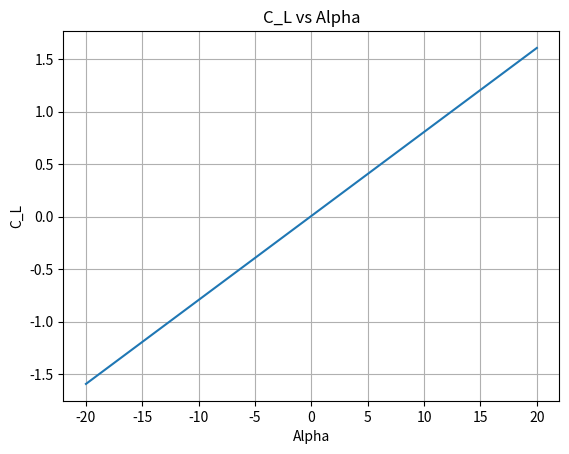
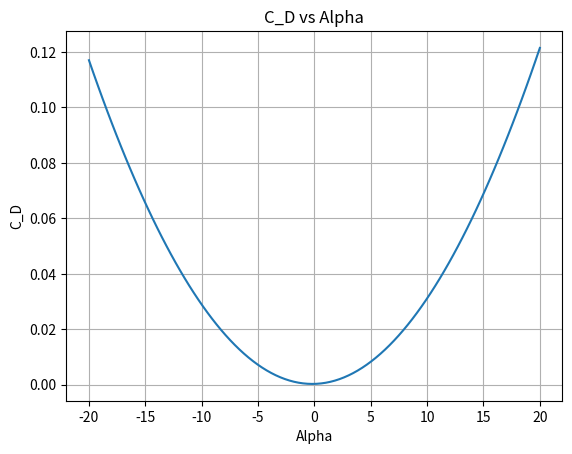
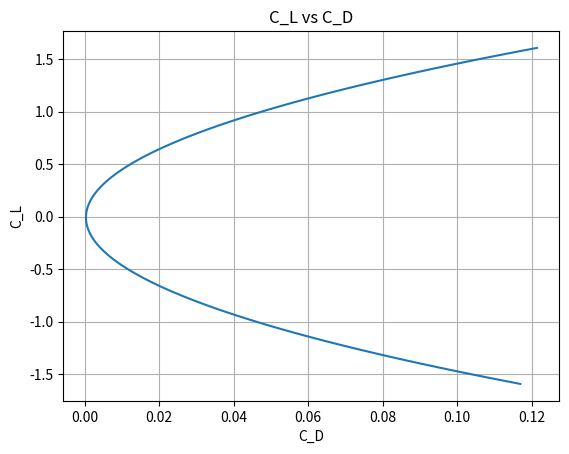
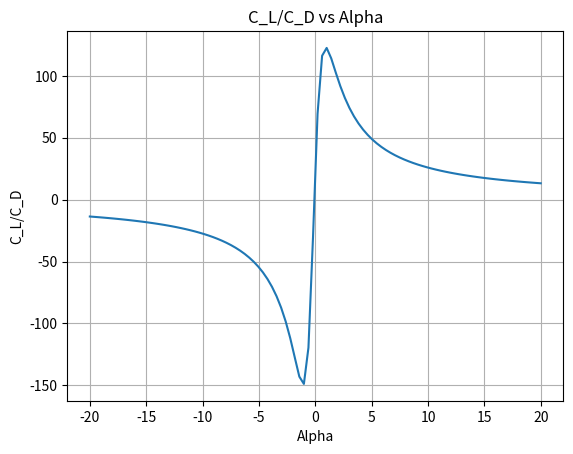

Reproduce these figures in Python, in order.
import numpy as np
import sympy as sp
import matplotlib.pyplot as plt
import math

plt.close('all')

# Given parameters. 
chord_root = 14.7 #m
chord_tip = 3.63 #m
# Chord parameters derived from https://aviation.stackexchange.com/questions/82188/what-is-the-exact-wing-chord-length-and-thickness-for-boeing-747#:~:text=As%20you%20can%20see%2C%20the,and%20wider%20with%20raked%20wingtips.

wingspan = 68.58 #m
AR = 6.97
sweep = 37 #deg
twist = 3 #deg
taper_ratio = chord_tip/chord_root
max_weight = 447700*9.81 #N
cruise_mach = .84
wing_area = 554 # m^2
density = 1.225 # kg/m^3

# Derived parameters
crusie_alt_speed_of_sound = math.sqrt(1.4*287*218.8)
crusie_speed = cruise_mach*crusie_alt_speed_of_sound

# Things derived from thin airfoil theory!
m0 = 6.28 # 1/rad
alpha_l_0 = -1.31 #deg

# Parameter to vary
n_coefficients = 10

# Creating temporary array to store the odd indexes since the wing is symmetric.
odd = np.arange(1,n_coefficients*2,step=2)
theta = np.linspace(0.01,np.pi/2,n_coefficients)

# Function definitions!
def theta_to_y(theta):
    return .5*wingspan*np.cos(theta)

def aoa_vs_span(alpha,y):
    return math.radians(alpha - twist*y/(wingspan/2))

def chord_vs_span(y):
    return chord_root - (chord_root-chord_tip)*y/(wingspan/2)

def find_row(n,t):
    a_row = []
    for i in range(n):
        a_row.append((4*wingspan/(m0*chord_vs_span(theta_to_y(t))))*np.sin(odd[i]*t) + odd[i]*np.sin(odd[i]*t)/np.sin(t))
    return a_row

def find_coefficients(alpha):
    b = np.zeros((n_coefficients,1))
    a = np.zeros((n_coefficients,n_coefficients))
    for n in range(n_coefficients):
        b[n] = aoa_vs_span(alpha,theta_to_y(theta[n])) - math.radians(alpha_l_0)
        a[n:,] = find_row(n_coefficients,theta[n])
    coefficients = np.linalg.solve(a,b)
    return coefficients

def find_constants(alpha):
    coefficients = find_coefficients(alpha)
    cl = coefficients[0]*np.pi*AR
    delta = 0
    induced_aoa = 0
    for i in range(n_coefficients):
        delta = delta + odd[i]*(coefficients[i]/coefficients[0])**2
        induced_aoa = induced_aoa + odd[i]*coefficients[i]*np.sin(odd[i]*theta[i])/np.sin(theta[i])
    delta = delta-odd[0]
    e = 1/(1+delta)
    cd = cl**2/(np.pi*AR*e)
    return cl,delta,e,cd,cl/cd,induced_aoa

# Using the functions to get data.
alpha_deg = np.linspace(-20,20,100)
cl = []
cd = []
cl_cd = []
for i in range(len(alpha_deg)):
    constants = find_constants(alpha_deg[i])
    #print(constants)
    cl.append(constants[0].item())
    cd.append(constants[3].item())
    cl_cd.append(constants[4].item())

# Plotting

plt.figure()
plt.plot(alpha_deg,cl)
plt.grid()
plt.xlabel("Alpha")
plt.ylabel("C_L")
plt.title("C_L vs Alpha")

plt.figure()
plt.plot(alpha_deg,cd)
plt.grid()
plt.xlabel("Alpha")
plt.ylabel("C_D")
plt.title("C_D vs Alpha")

plt.figure()
plt.plot(cd,cl)
plt.xlabel("C_D")
plt.ylabel("C_L")
plt.title("C_L vs C_D")
plt.grid()

plt.figure()
plt.plot(alpha_deg,cl_cd)
plt.grid()
plt.title("C_L/C_D vs Alpha")
plt.xlabel("Alpha")
plt.ylabel("C_L/C_D")
plt.show()
